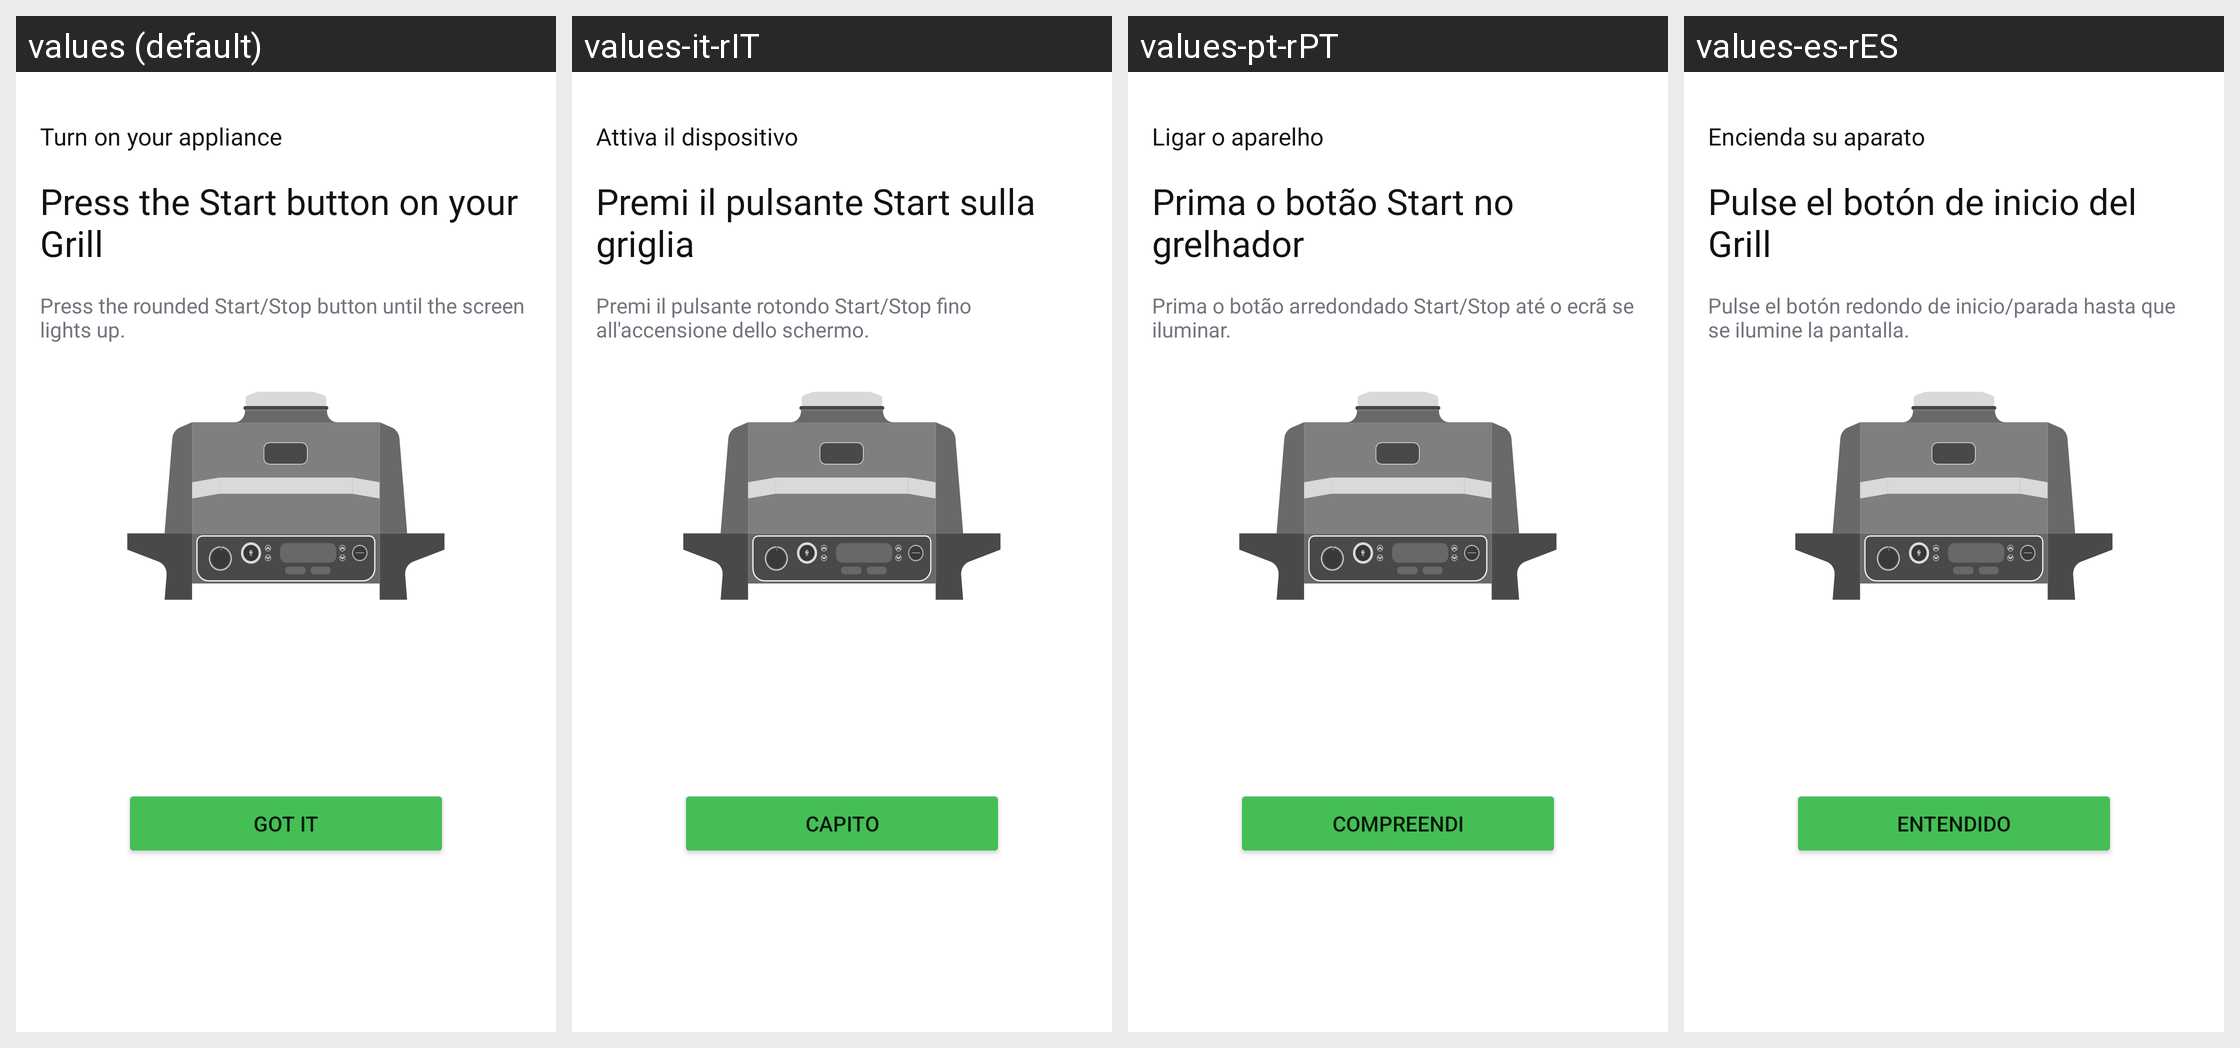

Locale-by-locale string values for the Android screen shown in this grid:
Android screen res/layout/fragment_start_dialog.xml rendered under 4 locales, left to right: values (default), values-it-rIT, values-pt-rPT, values-es-rES. Device: Nexus 5 (rendered at 1080×1920; each locale shown at half size, 540×960, under a caption strip naming it); theme Theme.NinjaConnectedKitchen.
Other locales in the repository, not shown: values-da-rDK, values-de-rDE, values-en-rGB, values-fi-rFI, values-fr-rCA, values-fr-rFR, values-nb-rNO, values-nl-rNL, values-sv-rSE.
Strings drawn on this screen, with the default value and each locale's value (text and hints the layout hard-codes, and strings that could not be matched under every locale, appear in the picture but are not listed):

turn_on_your_appliance
  values: Turn on your appliance
  values-it-rIT: Attiva il dispositivo
  values-pt-rPT: Ligar o aparelho
  values-es-rES: Encienda su aparato

press_start_button
  values: Press the Start button on your Grill
  values-it-rIT: Premi il pulsante Start sulla griglia
  values-pt-rPT: Prima o botão Start no grelhador
  values-es-rES: Pulse el botón de inicio del Grill

press_button_until_screen_lights_up
  values: Press the rounded Start/Stop button until the screen lights up.
  values-it-rIT: Premi il pulsante rotondo Start/Stop fino all'accensione dello schermo.
  values-pt-rPT: Prima o botão arredondado Start/Stop até o ecrã se iluminar.
  values-es-rES: Pulse el botón redondo de inicio/parada hasta que se ilumine la pantalla.

got_it
  values: Got it
  values-it-rIT: Capito
  values-pt-rPT: Compreendi
  values-es-rES: Entendido
